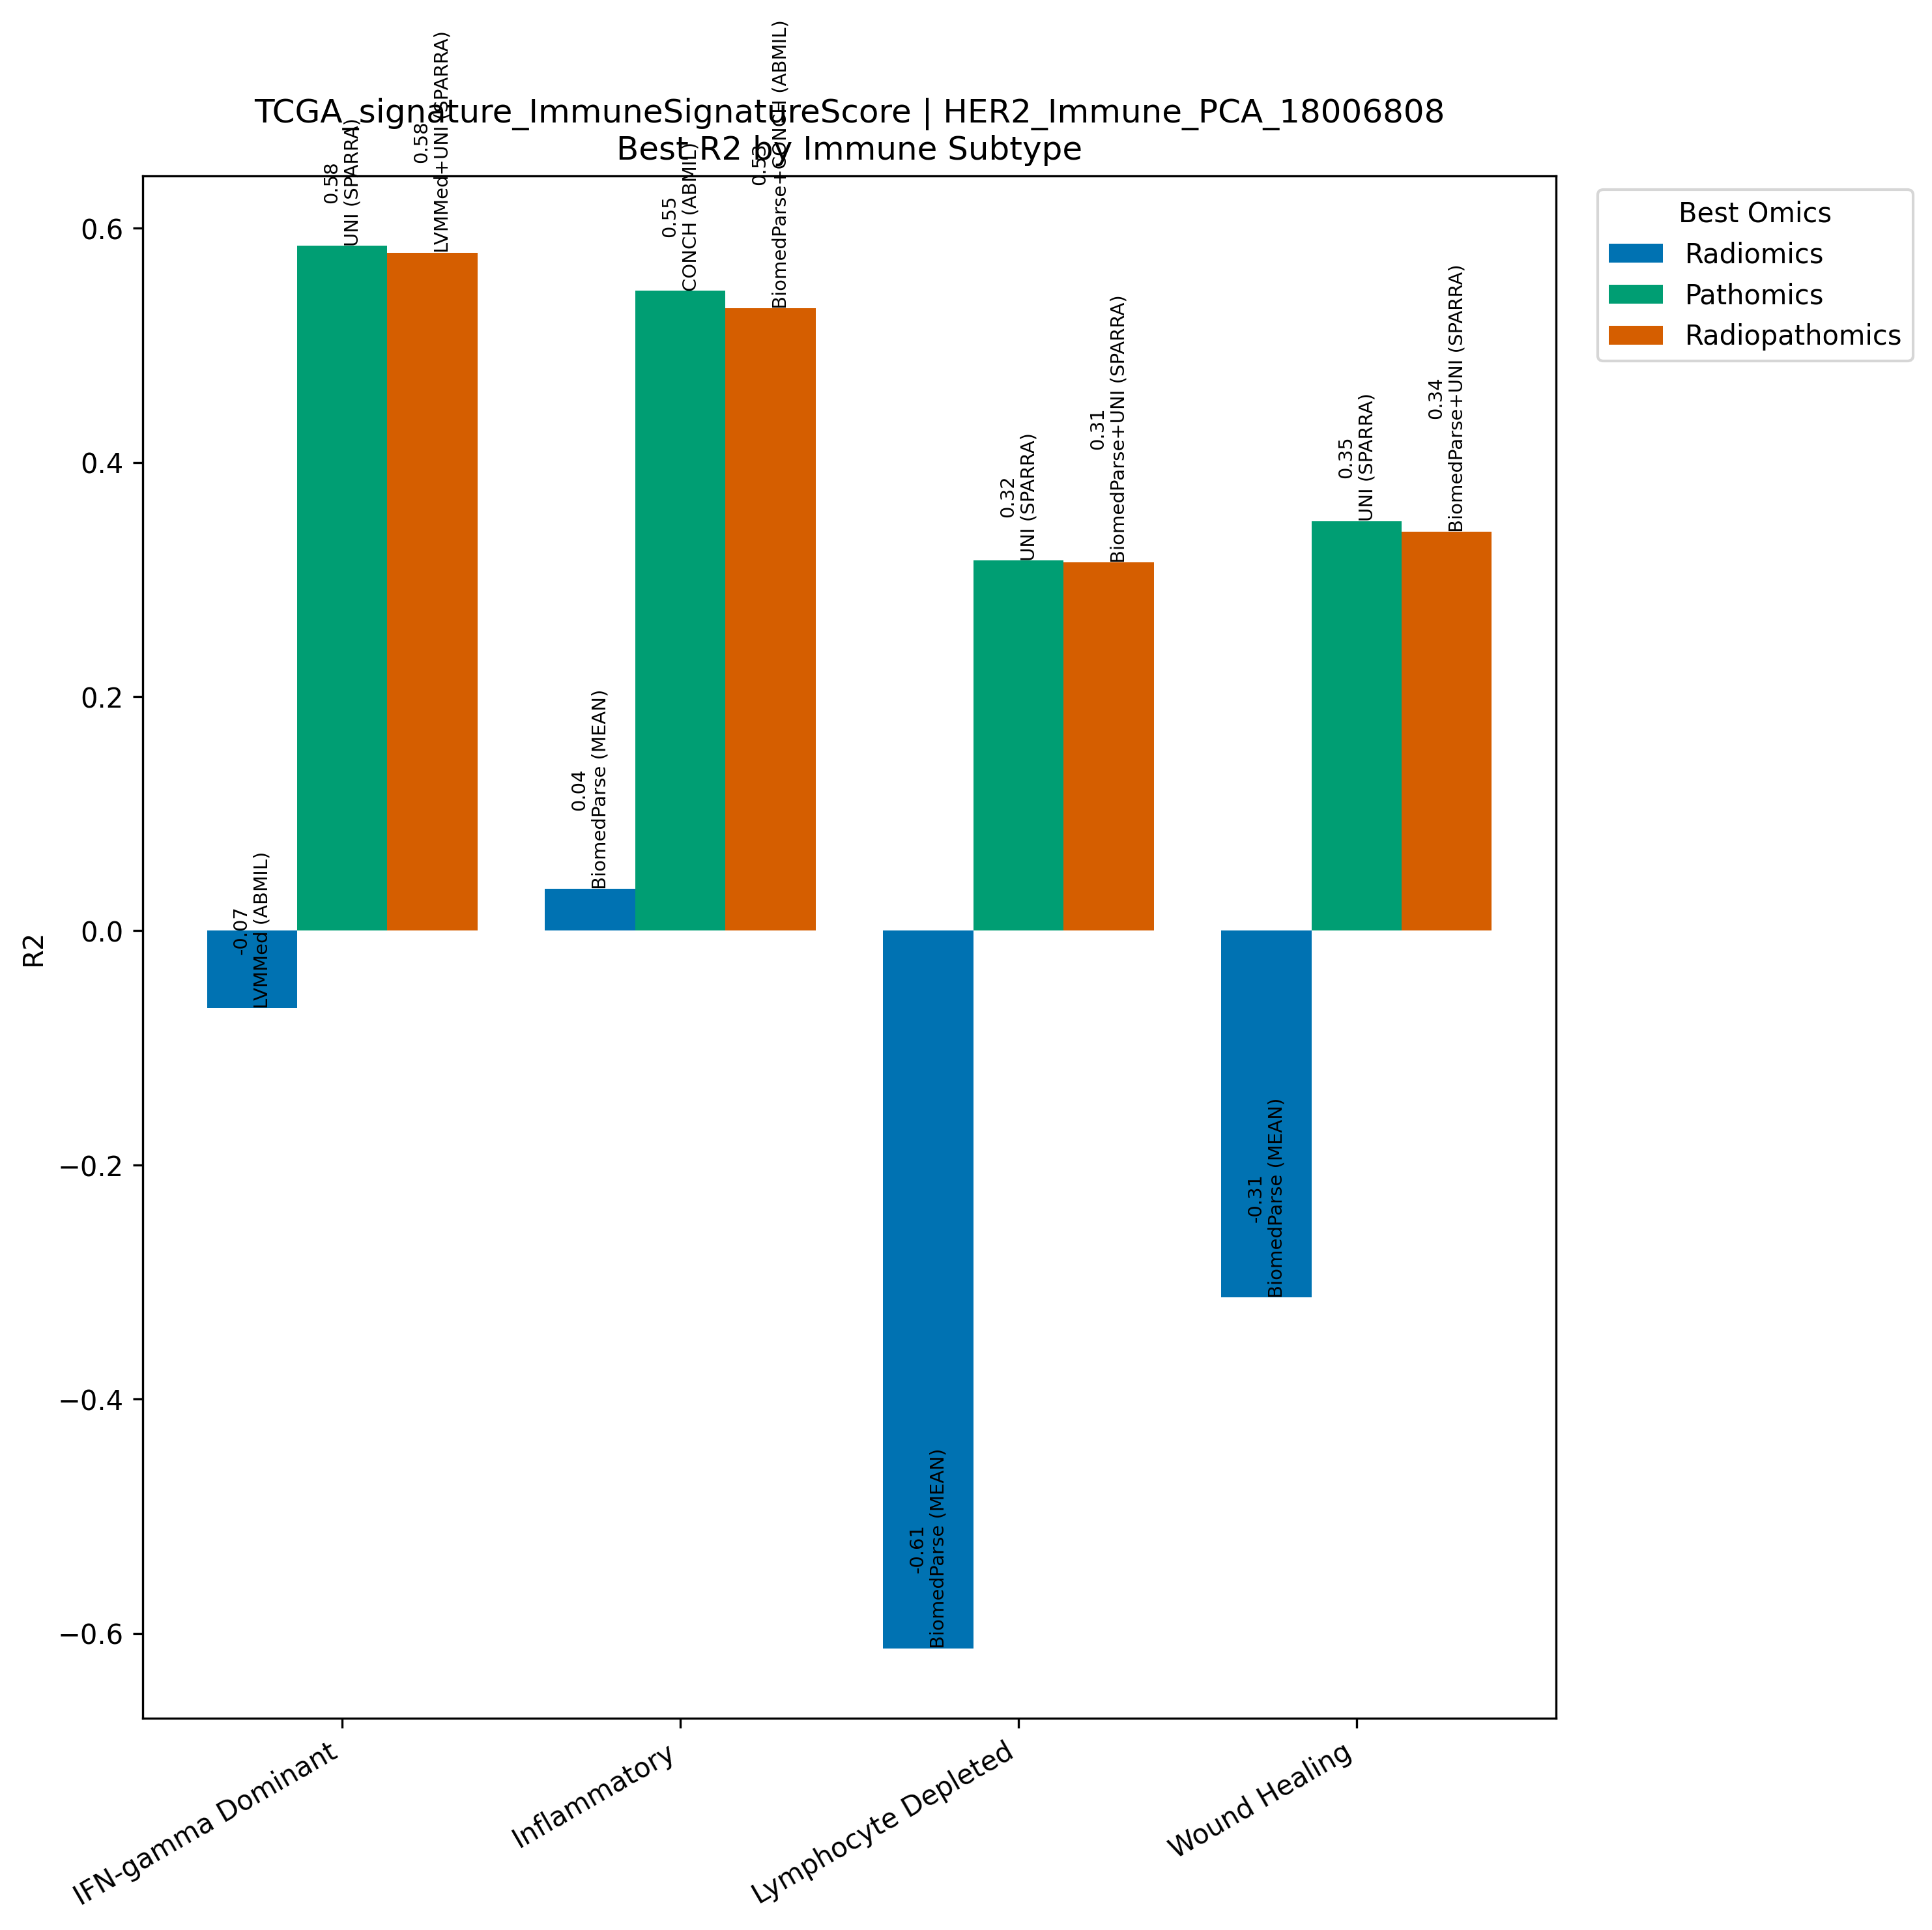

The file beside this chart, header and first rows:
Model, Omics, Subtype, R2, N
LVMMed (ABMIL), Radiomics, IFN-gamma Dominant, -0.06621, 267
UNI (SPARRA), Pathomics, IFN-gamma Dominant, 0.5848, 267
LVMMed+UNI (SPARRA), Radiopathomics, IFN-gamma Dominant, 0.5792, 267
BiomedParse (MEAN), Radiomics, Inflammatory, 0.0357, 311
CONCH (ABMIL), Pathomics, Inflammatory, 0.5466, 311
BiomedParse+CONCH (ABMIL), Radiopathomics, Inflammatory, 0.5315, 311
BiomedParse (MEAN), Radiomics, Lymphocyte Depleted, -0.6128, 94
UNI (SPARRA), Pathomics, Lymphocyte Depleted, 0.3164, 94
BiomedParse+UNI (SPARRA), Radiopathomics, Lymphocyte Depleted, 0.3146, 94
BiomedParse (MEAN), Radiomics, Wound Healing, -0.3132, 214
UNI (SPARRA), Pathomics, Wound Healing, 0.3499, 214
BiomedParse+UNI (SPARRA), Radiopathomics, Wound Healing, 0.3407, 214
